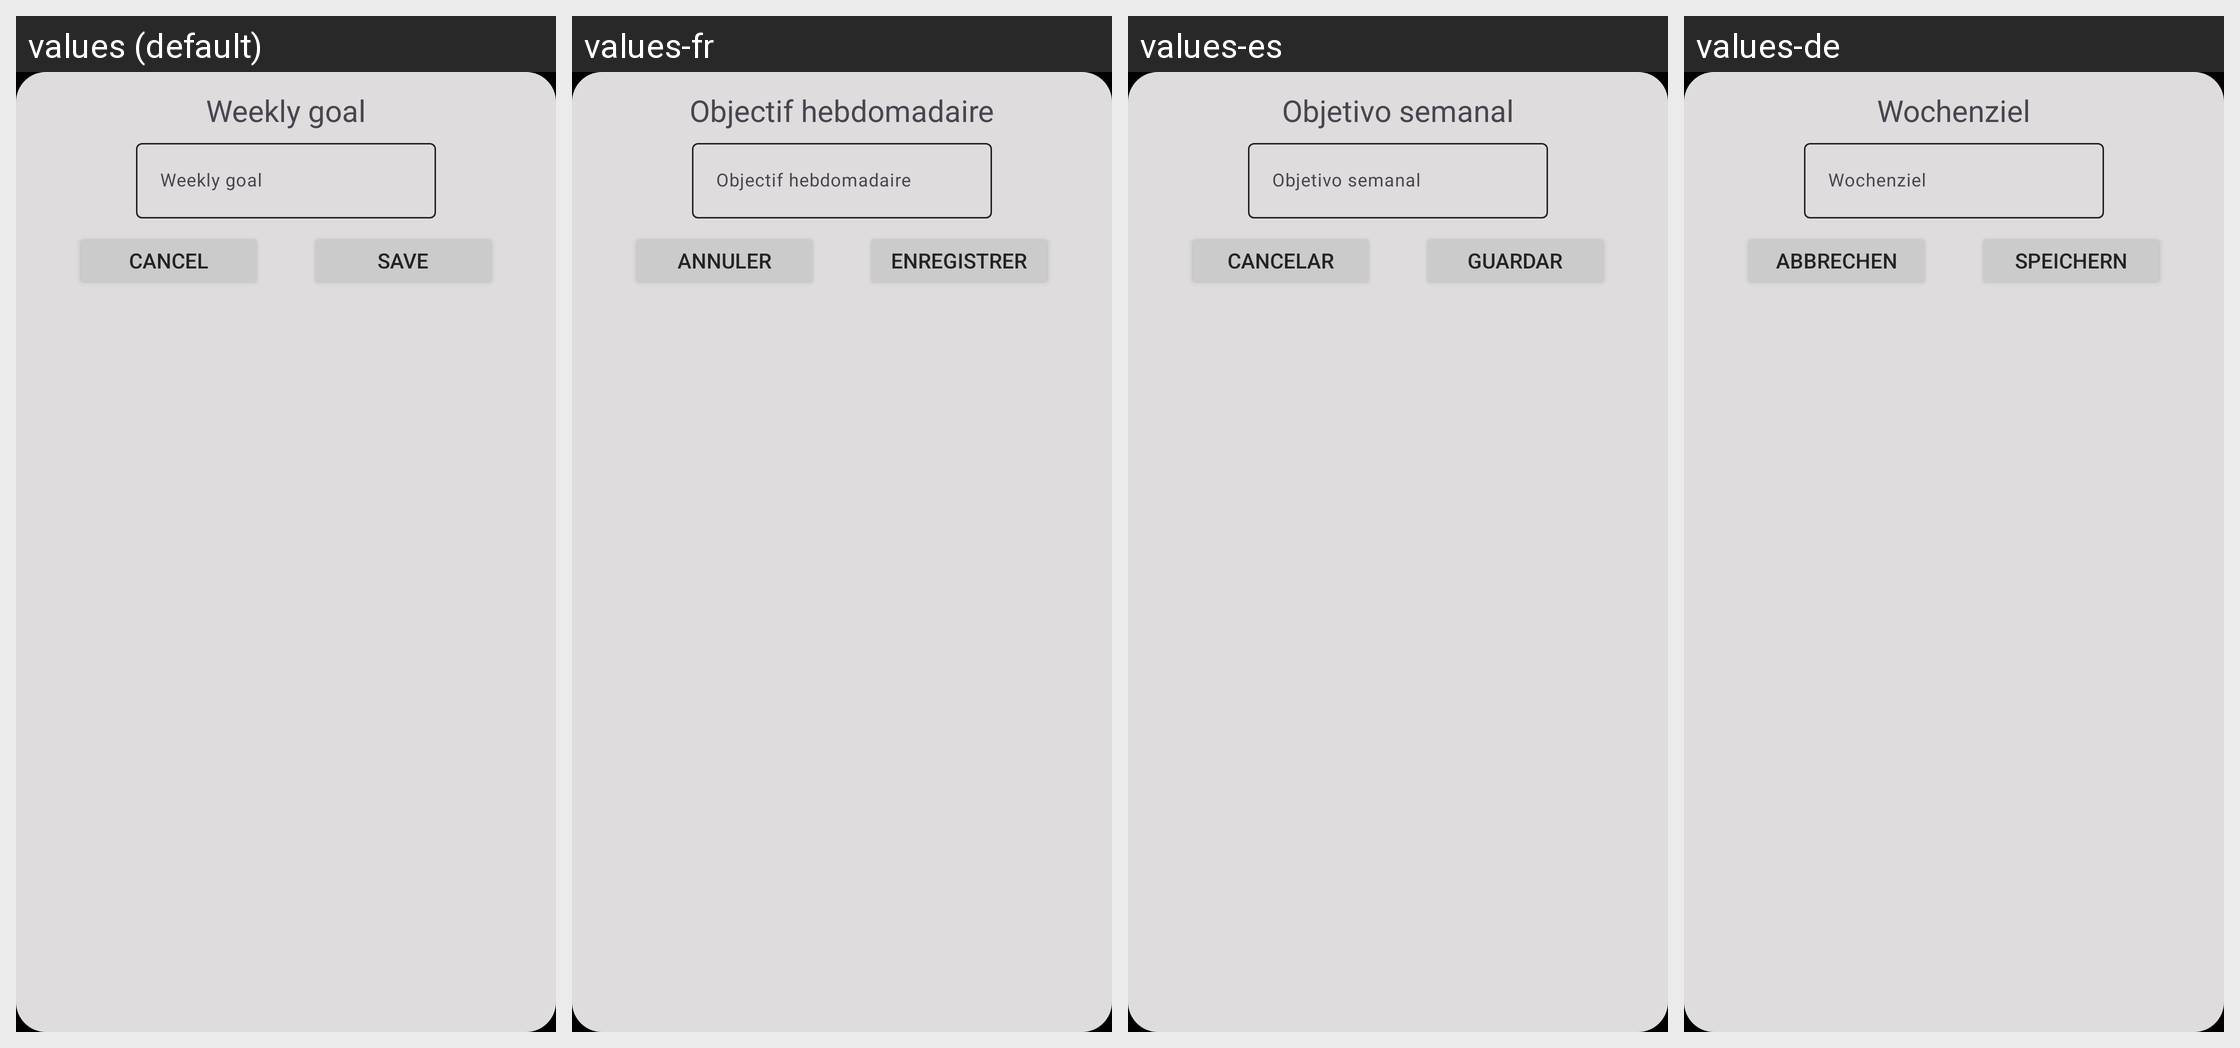

For this localized Android screen grid, give each drawn string resource with its value in every locale shown.
Android screen res/layout/dialog_cambiar_objetivos_semanal.xml rendered under 4 locales, left to right: values (default), values-fr, values-es, values-de. Device: Nexus 5 (rendered at 1080×1920; each locale shown at half size, 540×960, under a caption strip naming it); theme Theme.Habits.
Other locales in the repository, not shown: values-it, values-nl, values-pt.
Strings drawn on this screen, with the default value and each locale's value (text and hints the layout hard-codes, and strings that could not be matched under every locale, appear in the picture but are not listed):

objetivo_semanal
  values: Weekly goal
  values-fr: Objectif hebdomadaire
  values-es: Objetivo semanal
  values-de: Wochenziel

cancelar
  values: Cancel
  values-fr: Annuler
  values-es: Cancelar
  values-de: Abbrechen

guardar
  values: Save
  values-fr: Enregistrer
  values-es: Guardar
  values-de: Speichern
